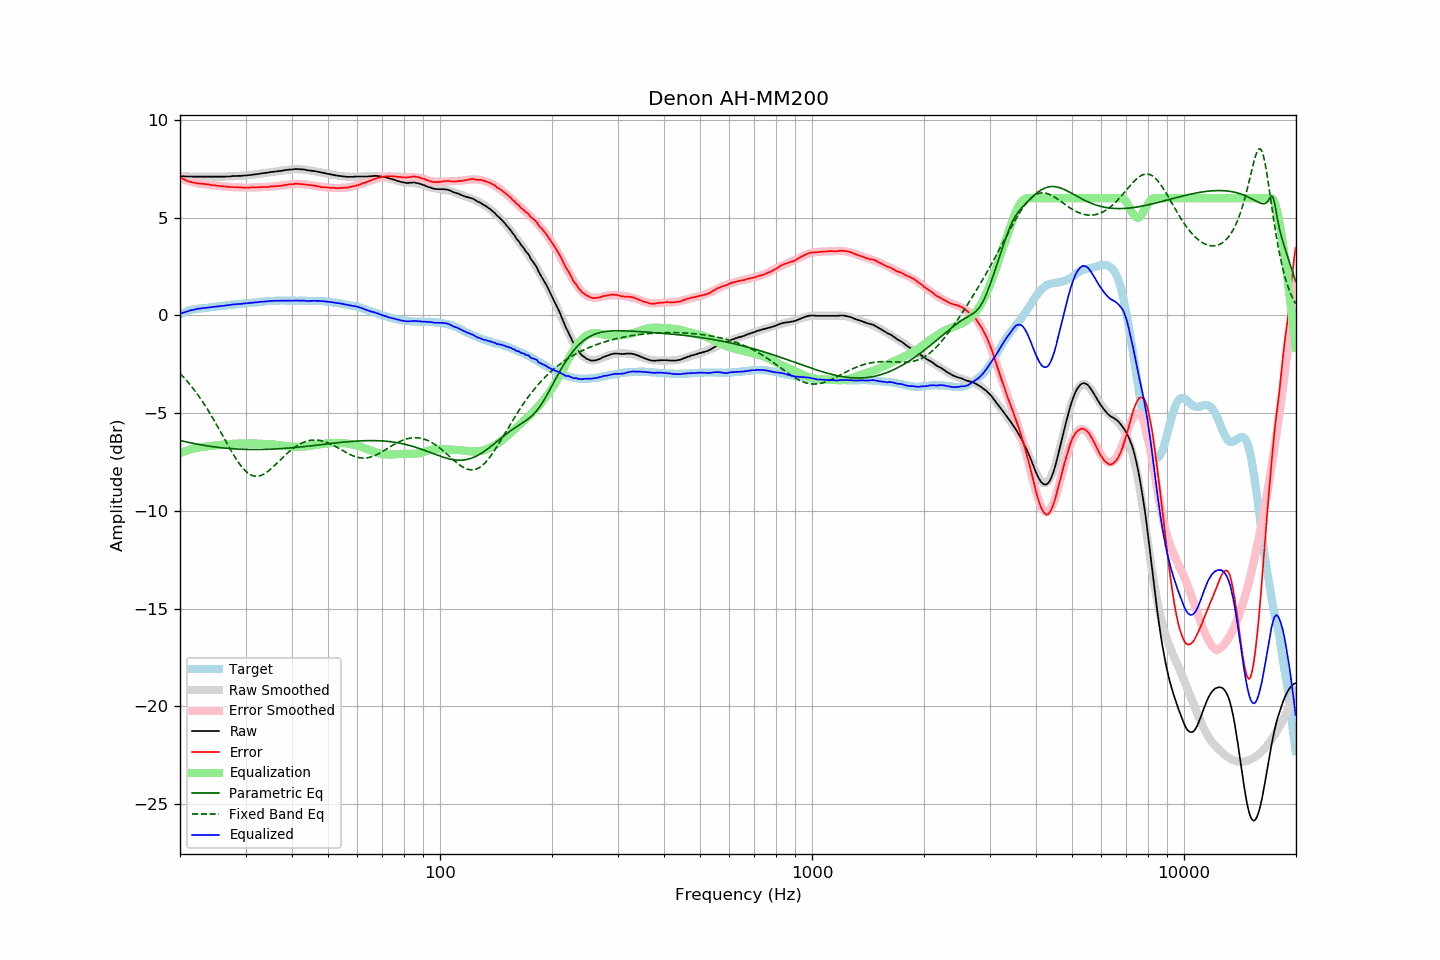

The data file committed next to this chart (first rows):
frequency, raw, error, smoothed, error_smoothed, equalization, parametric_eq, fixed_band_eq, equalized_raw, equalized_smoothed, target
20.00, 7.12, 7.06, 7.12, 7.04, -7.04, -6.39, -2.97, 0.08, 0.08, 0.06
20.20, 7.12, 7.02, 7.12, 7.01, -7.01, -6.41, -3.05, 0.11, 0.11, 0.10
20.40, 7.12, 6.98, 7.12, 6.98, -6.98, -6.43, -3.14, 0.14, 0.14, 0.14
20.61, 7.11, 6.95, 7.11, 6.95, -6.95, -6.45, -3.23, 0.16, 0.17, 0.16
20.81, 7.11, 6.90, 7.11, 6.92, -6.92, -6.47, -3.32, 0.19, 0.19, 0.21
21.02, 7.11, 6.87, 7.11, 6.89, -6.89, -6.49, -3.42, 0.22, 0.22, 0.24
21.23, 7.11, 6.85, 7.11, 6.86, -6.86, -6.51, -3.51, 0.25, 0.24, 0.26
21.44, 7.11, 6.83, 7.11, 6.84, -6.84, -6.52, -3.62, 0.27, 0.27, 0.28
21.66, 7.10, 6.80, 7.10, 6.82, -6.82, -6.54, -3.72, 0.28, 0.29, 0.30
21.87, 7.10, 6.79, 7.10, 6.80, -6.80, -6.56, -3.83, 0.30, 0.31, 0.31
22.09, 7.10, 6.77, 7.10, 6.78, -6.78, -6.57, -3.94, 0.32, 0.32, 0.33
22.31, 7.10, 6.76, 7.10, 6.76, -6.76, -6.59, -4.05, 0.34, 0.34, 0.34
22.54, 7.10, 6.75, 7.10, 6.75, -6.75, -6.60, -4.16, 0.35, 0.35, 0.35
22.76, 7.10, 6.74, 7.10, 6.74, -6.74, -6.62, -4.28, 0.36, 0.36, 0.36
22.99, 7.10, 6.74, 7.10, 6.73, -6.73, -6.63, -4.40, 0.37, 0.37, 0.36
23.22, 7.10, 6.73, 7.10, 6.72, -6.72, -6.65, -4.53, 0.38, 0.38, 0.37
23.45, 7.10, 6.72, 7.10, 6.71, -6.71, -6.66, -4.66, 0.39, 0.39, 0.38
23.69, 7.10, 6.71, 7.10, 6.70, -6.70, -6.67, -4.79, 0.40, 0.40, 0.39
23.92, 7.10, 6.70, 7.10, 6.69, -6.69, -6.69, -4.92, 0.41, 0.41, 0.40
24.16, 7.10, 6.68, 7.10, 6.68, -6.68, -6.70, -5.06, 0.42, 0.42, 0.42
24.40, 7.10, 6.66, 7.10, 6.67, -6.67, -6.71, -5.19, 0.43, 0.43, 0.44
24.65, 7.10, 6.66, 7.10, 6.66, -6.66, -6.72, -5.34, 0.44, 0.44, 0.44
24.89, 7.10, 6.65, 7.10, 6.65, -6.65, -6.73, -5.48, 0.45, 0.45, 0.45
25.14, 7.10, 6.64, 7.10, 6.64, -6.64, -6.74, -5.62, 0.46, 0.46, 0.46
25.39, 7.10, 6.63, 7.10, 6.63, -6.63, -6.75, -5.77, 0.47, 0.47, 0.47
25.65, 7.10, 6.61, 7.10, 6.62, -6.62, -6.76, -5.92, 0.48, 0.48, 0.49
25.91, 7.10, 6.61, 7.10, 6.61, -6.61, -6.77, -6.07, 0.49, 0.49, 0.49
26.16, 7.10, 6.60, 7.10, 6.60, -6.60, -6.78, -6.21, 0.50, 0.50, 0.50
26.43, 7.10, 6.59, 7.11, 6.60, -6.60, -6.79, -6.36, 0.50, 0.51, 0.51
26.69, 7.11, 6.60, 7.11, 6.59, -6.59, -6.79, -6.51, 0.52, 0.52, 0.51
26.96, 7.11, 6.58, 7.11, 6.58, -6.58, -6.80, -6.66, 0.53, 0.53, 0.53
27.23, 7.11, 6.57, 7.11, 6.58, -6.58, -6.81, -6.80, 0.53, 0.54, 0.54
27.50, 7.12, 6.57, 7.12, 6.57, -6.57, -6.81, -6.95, 0.55, 0.55, 0.55
27.77, 7.13, 6.58, 7.12, 6.57, -6.57, -6.82, -7.09, 0.56, 0.56, 0.55
28.05, 7.13, 6.56, 7.13, 6.56, -6.56, -6.83, -7.22, 0.57, 0.57, 0.57
28.33, 7.13, 6.56, 7.13, 6.56, -6.56, -6.83, -7.35, 0.57, 0.57, 0.57
28.62, 7.14, 6.56, 7.14, 6.55, -6.55, -6.84, -7.47, 0.59, 0.58, 0.58
28.90, 7.14, 6.55, 7.14, 6.55, -6.55, -6.84, -7.59, 0.59, 0.59, 0.59
29.19, 7.14, 6.55, 7.15, 6.55, -6.55, -6.84, -7.70, 0.59, 0.60, 0.59
29.48, 7.15, 6.53, 7.15, 6.55, -6.55, -6.85, -7.80, 0.60, 0.61, 0.62
29.78, 7.16, 6.54, 7.16, 6.54, -6.54, -6.85, -7.89, 0.62, 0.61, 0.62
30.08, 7.16, 6.54, 7.16, 6.54, -6.54, -6.85, -7.97, 0.62, 0.62, 0.62
30.38, 7.17, 6.55, 7.17, 6.54, -6.54, -6.85, -8.04, 0.63, 0.63, 0.62
30.68, 7.18, 6.54, 7.18, 6.54, -6.54, -6.86, -8.10, 0.64, 0.64, 0.64
30.99, 7.19, 6.55, 7.19, 6.55, -6.55, -6.86, -8.15, 0.64, 0.64, 0.64
31.30, 7.20, 6.55, 7.20, 6.55, -6.55, -6.86, -8.19, 0.65, 0.65, 0.65
31.61, 7.21, 6.55, 7.21, 6.55, -6.55, -6.86, -8.21, 0.66, 0.66, 0.66
31.93, 7.22, 6.55, 7.22, 6.55, -6.55, -6.86, -8.22, 0.67, 0.67, 0.67
32.24, 7.23, 6.56, 7.23, 6.55, -6.55, -6.86, -8.22, 0.68, 0.68, 0.67
32.57, 7.24, 6.56, 7.24, 6.56, -6.56, -6.86, -8.21, 0.68, 0.69, 0.68
32.89, 7.26, 6.57, 7.25, 6.56, -6.56, -6.86, -8.19, 0.70, 0.69, 0.69
33.22, 7.27, 6.57, 7.27, 6.57, -6.57, -6.86, -8.16, 0.70, 0.70, 0.70
33.55, 7.28, 6.57, 7.28, 6.57, -6.57, -6.85, -8.12, 0.71, 0.71, 0.71
33.89, 7.29, 6.57, 7.29, 6.57, -6.57, -6.85, -8.07, 0.72, 0.72, 0.72
34.23, 7.30, 6.57, 7.30, 6.58, -6.58, -6.85, -8.02, 0.72, 0.72, 0.73
34.57, 7.31, 6.57, 7.31, 6.58, -6.58, -6.85, -7.96, 0.73, 0.73, 0.74
34.92, 7.33, 6.60, 7.32, 6.59, -6.59, -6.84, -7.89, 0.74, 0.74, 0.73
35.27, 7.34, 6.60, 7.34, 6.59, -6.59, -6.84, -7.82, 0.75, 0.74, 0.74
35.62, 7.35, 6.60, 7.35, 6.60, -6.60, -6.84, -7.74, 0.75, 0.75, 0.75
35.97, 7.36, 6.61, 7.36, 6.61, -6.61, -6.83, -7.67, 0.75, 0.75, 0.75
... 635 more rows
